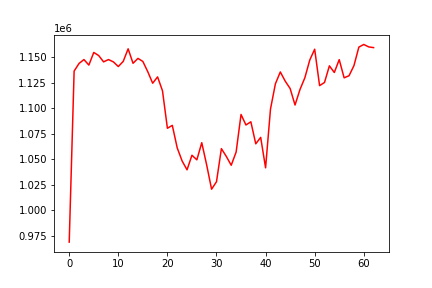

Data behind this chart, as committed beside it:
, 0
0, 969056
1, 1136394
2, 1143841
3, 1147660
4, 1142247
5, 1154598
6, 1151593
7, 1145395
8, 1147651
9, 1145383
10, 1140830
11, 1145850
12, 1158164
13, 1144003
14, 1148800
15, 1145798
16, 1135785
17, 1124499
18, 1130691
19, 1117093
20, 1080448
21, 1083253
22, 1061249
23, 1048404
24, 1039778
25, 1054055
26, 1049554
27, 1066322
28, 1044544
29, 1020822
30, 1028125
31, 1060514
32, 1052880
33, 1044259
34, 1057164
35, 1093939
36, 1083653
37, 1086779
38, 1065223
39, 1071527
40, 1041741
41, 1099208
42, 1123919
43, 1135545
44, 1126539
45, 1119342
46, 1103183
47, 1118254
48, 1129848
49, 1147178
50, 1157769
51, 1122176
52, 1125218
53, 1141513
54, 1134984
55, 1147589
56, 1129793
57, 1131838
58, 1141710
59, 1159821
... 3 more rows
